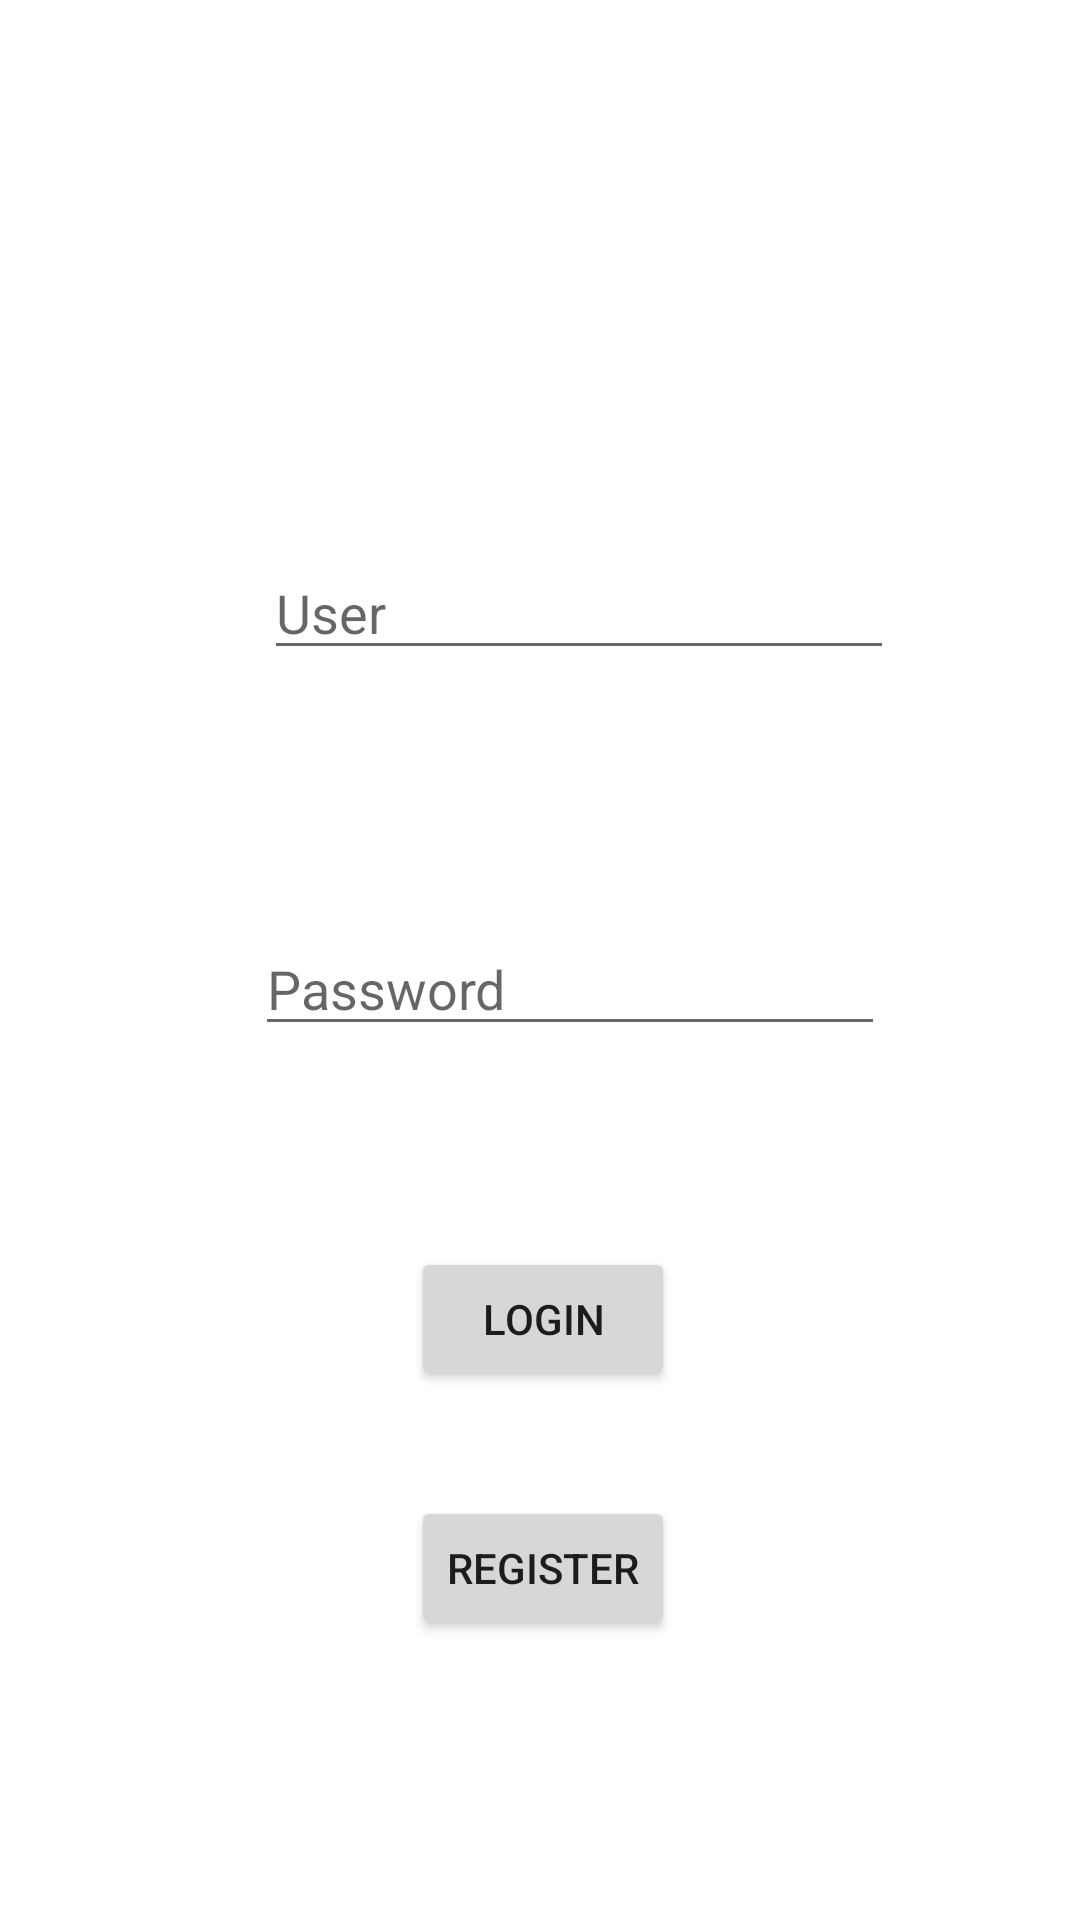

Produce the Android XML layout that renders to this screen, including the resource entries it uses.
<!-- AndroidManifest.xml: application theme Theme.LoginFB -->
<!-- res/layout/fragment_login.xml -->
<?xml version="1.0" encoding="utf-8"?>
<layout xmlns:android="http://schemas.android.com/apk/res/android"
    xmlns:app="http://schemas.android.com/apk/res-auto"
    xmlns:tools="http://schemas.android.com/tools"
    tools:context=".LoginFragment">

    <androidx.constraintlayout.widget.ConstraintLayout
        android:layout_width="match_parent"
        android:layout_height="match_parent">


        <EditText
            android:id="@+id/editTextUser"
            android:layout_width="wrap_content"
            android:layout_height="wrap_content"
            android:layout_marginStart="88dp"
            android:layout_marginTop="182dp"
            android:ems="10"
            android:hint="User"
            android:inputType="textPersonName"
            app:layout_constraintStart_toStartOf="parent"
            app:layout_constraintTop_toTopOf="parent" />

        <EditText
            android:id="@+id/editTextPassword"
            android:layout_width="wrap_content"
            android:layout_height="wrap_content"
            android:layout_marginStart="85dp"
            android:layout_marginTop="84dp"
            android:ems="10"
            android:hint="Password"
            android:inputType="textPersonName"
            app:layout_constraintStart_toStartOf="parent"
            app:layout_constraintTop_toBottomOf="@+id/editTextUser" />

        <Button
            android:id="@+id/buttonLogin"
            android:layout_width="wrap_content"
            android:layout_height="wrap_content"
            android:layout_marginStart="52dp"
            android:layout_marginTop="67dp"
            android:text="Login"
            app:layout_constraintStart_toStartOf="@+id/editTextPassword"
            app:layout_constraintTop_toBottomOf="@+id/editTextPassword" />

        <Button
            android:id="@+id/buttonRegister"
            android:layout_width="wrap_content"
            android:layout_height="wrap_content"
            android:layout_marginTop="35dp"
            android:text="Register"
            app:layout_constraintStart_toStartOf="@+id/buttonLogin"
            app:layout_constraintTop_toBottomOf="@+id/buttonLogin" />
    </androidx.constraintlayout.widget.ConstraintLayout>
</layout>
<!-- resources referenced by this layout -->
<resources>
  <style name="Theme.LoginFB" parent="Theme.MaterialComponents.DayNight.DarkActionBar">
          
          <item name="colorPrimary">@color/purple_500</item>
          <item name="colorPrimaryVariant">@color/purple_700</item>
          <item name="colorOnPrimary">@color/white</item>
          
          <item name="colorSecondary">@color/teal_200</item>
          <item name="colorSecondaryVariant">@color/teal_700</item>
          <item name="colorOnSecondary">@color/black</item>
          
          <item name="android:statusBarColor" tools:targetApi="l">?attr/colorPrimaryVariant</item>
          
      </style>
  <!-- not gathered from this repository: default colours our renderer supplied (Android Studio template values) -->
  <color name="purple_500">#FF6200EE</color>
  <color name="purple_700">#FF3700B3</color>
  <color name="teal_200">#FF03DAC5</color>
  <color name="teal_700">#FF018786</color>
  <color name="black">#FF000000</color>
  <color name="white">#FFFFFFFF</color>
</resources>
